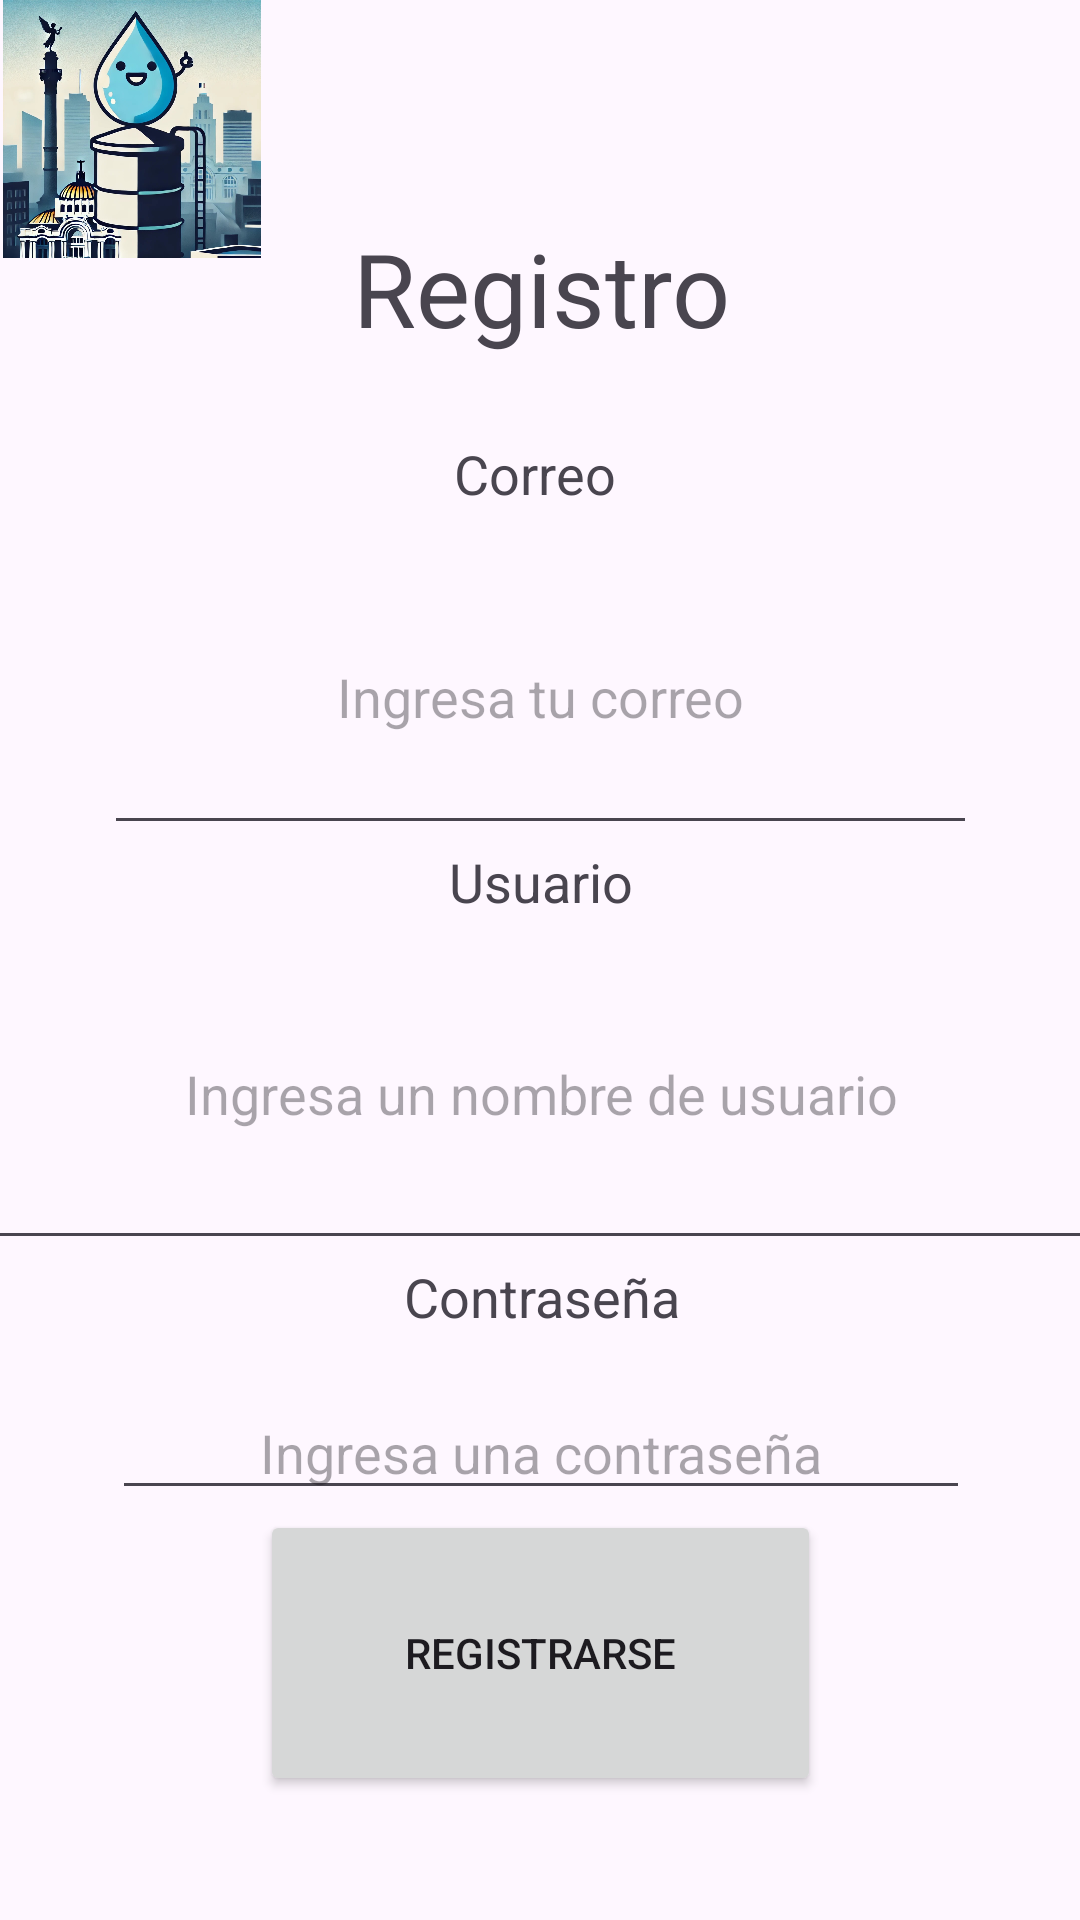

Android layout source for this screen:
<!-- AndroidManifest.xml: application theme Theme.TITA -->
<!-- res/layout/activity_registro.xml -->
<?xml version="1.0" encoding="utf-8"?>
<androidx.constraintlayout.widget.ConstraintLayout xmlns:android="http://schemas.android.com/apk/res/android"
    xmlns:app="http://schemas.android.com/apk/res-auto"
    xmlns:tools="http://schemas.android.com/tools"
    android:id="@+id/main"
    android:layout_width="match_parent"
    android:layout_height="match_parent"
    tools:context=".registro">

    <LinearLayout
        android:id="@+id/linearLayout"
        android:layout_width="392dp"
        android:layout_height="552dp"
        android:gravity="center"
        android:orientation="vertical"
        android:visibility="visible"
        app:layout_constraintBottom_toBottomOf="parent"
        app:layout_constraintEnd_toEndOf="parent"
        app:layout_constraintStart_toStartOf="parent"
        app:layout_constraintTop_toTopOf="parent"
        app:layout_constraintVertical_bias="0.529"
        tools:visibility="visible">

        <TextView
            android:id="@+id/textView8"
            android:layout_width="match_parent"
            android:layout_height="99dp"
            android:gravity="center"
            android:text="Registro"
            android:textAppearance="@style/TextAppearance.AppCompat.Display1" />

        <TextView
            android:id="@+id/textView9"
            android:layout_width="match_parent"
            android:layout_height="34dp"
            android:text="Correo "
            android:textAlignment="center"
            android:textAppearance="@style/TextAppearance.AppCompat.Medium" />

        <EditText
            android:id="@+id/emailEditText"
            android:layout_width="291dp"
            android:layout_height="102dp"
            android:ems="10"
            android:hint="Ingresa tu correo"
            android:inputType="textEmailAddress"
            android:textAlignment="center" />

        <TextView
            android:id="@+id/textView11"
            android:layout_width="match_parent"
            android:layout_height="wrap_content"
            android:text="Usuario"
            android:textAlignment="center"
            android:textAppearance="@style/TextAppearance.AppCompat.Medium" />

        <EditText
            android:id="@+id/usernameEditText"
            android:layout_width="match_parent"
            android:layout_height="114dp"
            android:ems="10"
            android:hint="Ingresa un nombre de usuario"
            android:inputType="text"
            android:textAlignment="center" />

        <TextView
            android:id="@+id/textView13"
            android:layout_width="match_parent"
            android:layout_height="42dp"
            android:text="Contraseña"
            android:textAlignment="center"
            android:textAppearance="@style/TextAppearance.AppCompat.Medium" />

        <EditText
            android:id="@+id/passwordEditText"
            android:layout_width="286dp"
            android:layout_height="wrap_content"
            android:ems="10"
            android:hint="Ingresa una contraseña"
            android:inputType="textPassword"
            android:textAlignment="center" />

        <Button
            android:id="@+id/registerButton"
            android:layout_width="187dp"
            android:layout_height="match_parent"
            android:text="Registrarse"
            app:iconTint="@color/black"
            app:iconTintMode="multiply"
            app:rippleColor="#140F0F" />

    </LinearLayout>

    <ImageView
        android:id="@+id/imageView2"
        android:layout_width="88dp"
        android:layout_height="86dp"
        android:src="@drawable/_c3b15dd_548b_45d1_8920_7c30ce78806b"
        tools:layout_editor_absoluteX="28dp"
        tools:layout_editor_absoluteY="114dp" />

</androidx.constraintlayout.widget.ConstraintLayout>
<!-- resources referenced by this layout -->
<resources>
  <!-- drawable _c3b15dd_548b_45d1_8920_7c30ce78806b: jpg bitmap (drawable, 241674 bytes) -->
  <style name="Theme.TITA" parent="Base.Theme.TITA" />
  <style name="Base.Theme.TITA" parent="Theme.Material3.DayNight.NoActionBar">
          
          
      </style>
  <!-- not gathered from this repository: default colours our renderer supplied (Android Studio template values) -->
  <color name="black">#FF000000</color>
</resources>
